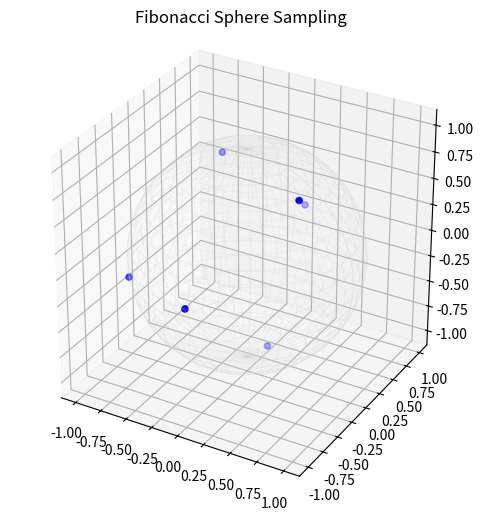

Write the Python code that produced this figure.
import numpy as np
import matplotlib.pyplot as plt

def fibonacci_sphere(samples=20):
    points = []
    phi = np.pi * (3. - np.sqrt(5.))  # 黄金角

    for i in range(samples):
        y = 1 - (i / float(samples - 1)) * 2  # y 从 1 到 -1
        radius = np.sqrt(1 - y * y)           # 圆半径

        theta = phi * i                       # 旋转角度
        x = np.cos(theta) * radius
        z = np.sin(theta) * radius

        points.append([x, y, z])

    return np.array(points)

# 生成 20 个方向
directions = fibonacci_sphere(6)

# 可视化
fig = plt.figure(figsize=(6,6))
ax = fig.add_subplot(111, projection='3d')

ax.scatter(directions[:,0], directions[:,1], directions[:,2], c='b', s=20)

# 画一个球体参考
u = np.linspace(0, 2*np.pi, 50)
v = np.linspace(0, np.pi, 25)
x = np.outer(np.cos(u), np.sin(v))
y = np.outer(np.sin(u), np.sin(v))
z = np.outer(np.ones_like(u), np.cos(v))
ax.plot_wireframe(x, y, z, color="lightgray", linewidth=0.5, alpha=0.3)

ax.set_title("Fibonacci Sphere Sampling")
ax.set_box_aspect([1,1,1])  # 保持比例一致
plt.show()
